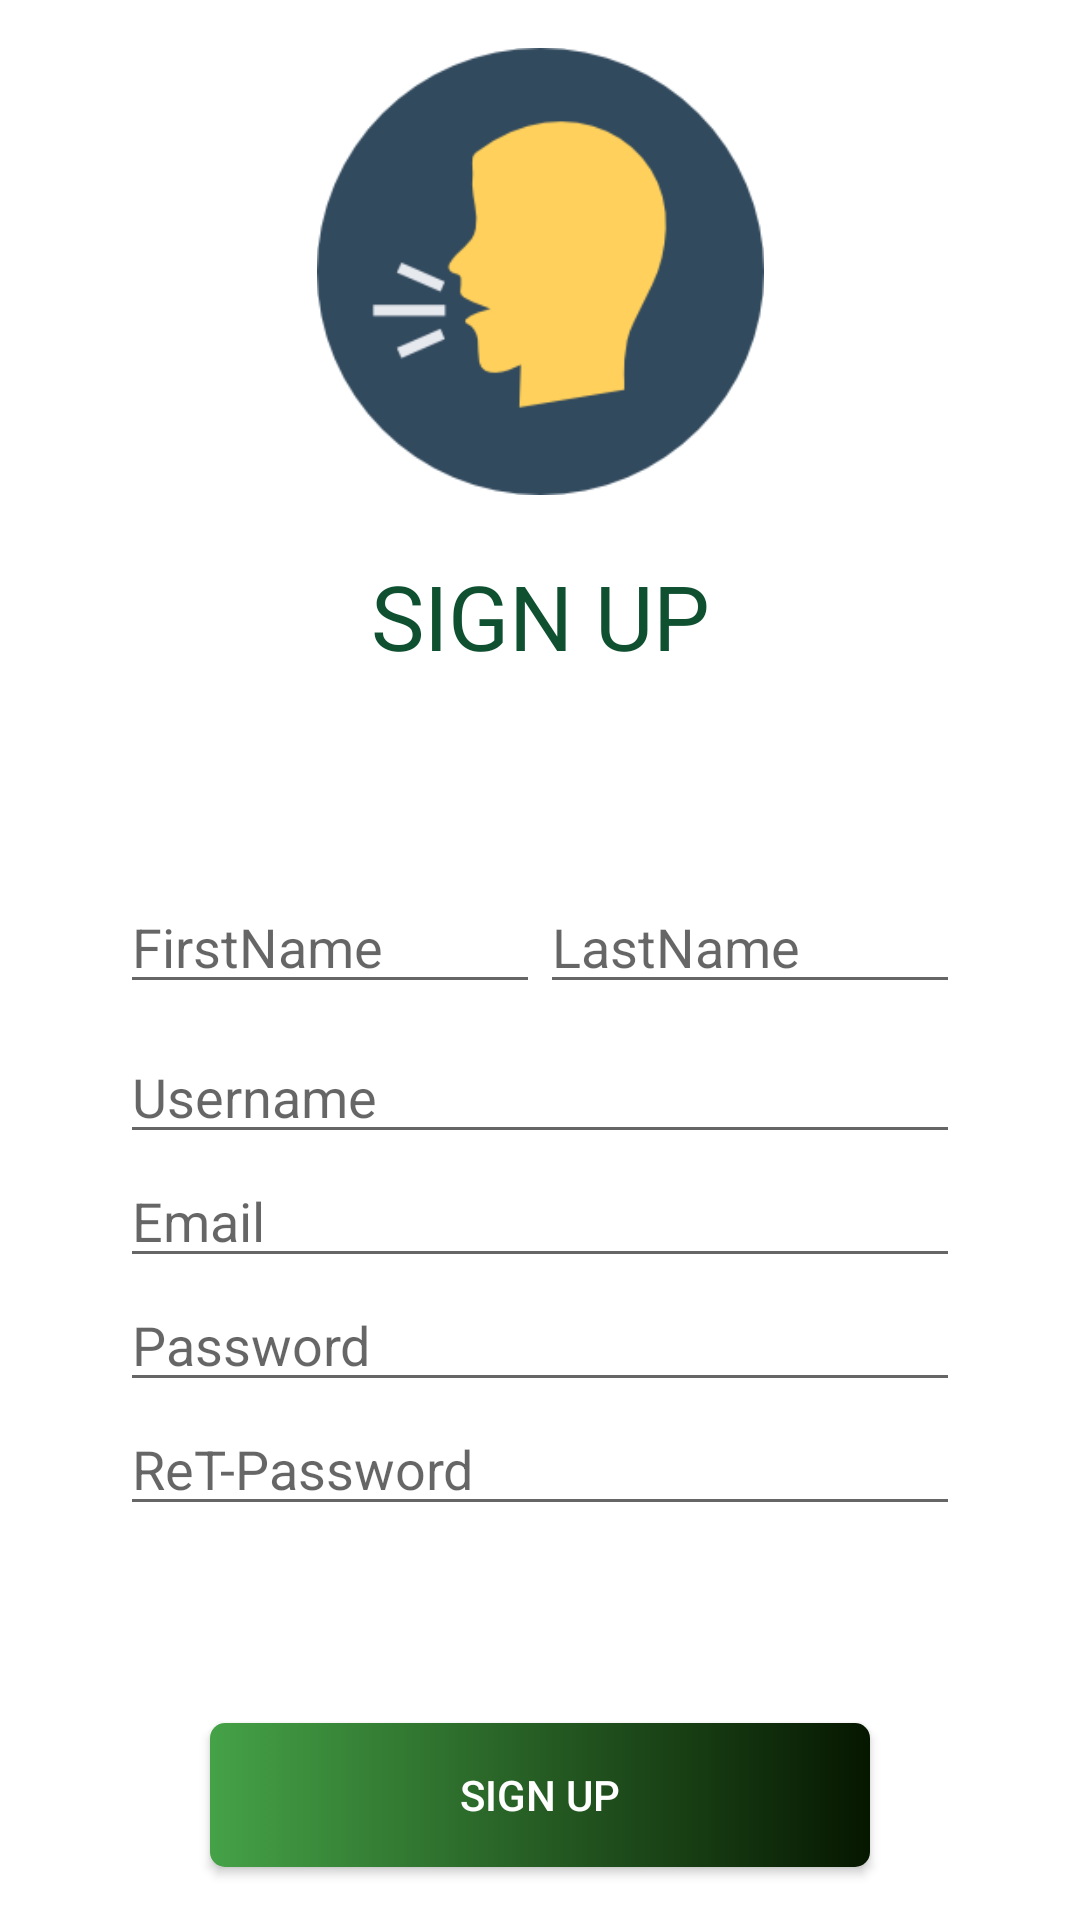

Layout XML and referenced resources for this Android screen:
<!-- AndroidManifest.xml: application theme AppTheme -->
<!-- res/layout/activity_chat_sign_up.xml -->
<?xml version="1.0" encoding="utf-8"?>
<androidx.constraintlayout.widget.ConstraintLayout xmlns:android="http://schemas.android.com/apk/res/android"
    xmlns:app="http://schemas.android.com/apk/res-auto"
    xmlns:tools="http://schemas.android.com/tools"
    android:layout_width="match_parent"
    android:layout_height="match_parent"
    tools:context=".ChatSignUp">

    <androidx.constraintlayout.widget.ConstraintLayout
        android:id="@+id/SignUpForm"
        android:layout_width="0dp"
        android:layout_height="0dp"
        android:background="@android:color/white"
        android:visibility="visible"
        app:layout_constraintBottom_toBottomOf="parent"
        app:layout_constraintEnd_toEndOf="parent"
        app:layout_constraintStart_toStartOf="parent"
        app:layout_constraintTop_toTopOf="parent">

        <TextView
            android:id="@+id/textView4"
            android:layout_width="0dp"
            android:layout_height="wrap_content"
            android:layout_marginStart="100dp"
            android:layout_marginTop="20dp"
            android:layout_marginEnd="100dp"
            android:text="SIGN UP"
            android:textAlignment="center"
            android:textColor="#0F5031"
            android:textSize="30sp"
            android:visibility="visible"
            app:layout_constraintEnd_toEndOf="parent"
            app:layout_constraintHorizontal_bias="0.0"
            app:layout_constraintStart_toStartOf="parent"
            app:layout_constraintTop_toBottomOf="@+id/imageView3" />

        <ImageView
            android:id="@+id/imageView3"
            android:layout_width="167dp"
            android:layout_height="149dp"
            android:layout_marginTop="16dp"
            app:layout_constraintEnd_toEndOf="parent"
            app:layout_constraintStart_toStartOf="parent"
            app:layout_constraintTop_toTopOf="parent"
            app:srcCompat="@drawable/speak" />

        <LinearLayout
            android:id="@+id/linearLayout"
            android:layout_width="0dp"
            android:layout_height="46dp"
            android:layout_marginStart="40dp"
            android:layout_marginTop="68dp"
            android:layout_marginEnd="40dp"
            android:orientation="horizontal"
            app:layout_constraintEnd_toEndOf="parent"
            app:layout_constraintHorizontal_bias="0.0"
            app:layout_constraintStart_toStartOf="parent"
            app:layout_constraintTop_toBottomOf="@+id/textView4">

            <EditText
                android:id="@+id/FirstName"
                android:layout_width="wrap_content"
                android:layout_height="wrap_content"
                android:layout_weight="1"
                android:ems="10"
                android:hint="FirstName"
                android:inputType="textPersonName"
                android:visibility="visible" />

            <EditText
                android:id="@+id/LastName"
                android:layout_width="wrap_content"
                android:layout_height="wrap_content"
                android:layout_weight="1"
                android:ems="10"
                android:hint="LastName"
                android:inputType="textPersonName"
                android:visibility="visible" />
        </LinearLayout>

        <LinearLayout
            android:id="@+id/linearLayout2"
            android:layout_width="0dp"
            android:layout_height="183dp"
            android:layout_marginStart="40dp"
            android:layout_marginTop="4dp"
            android:layout_marginEnd="40dp"
            android:orientation="vertical"
            app:layout_constraintEnd_toEndOf="parent"
            app:layout_constraintStart_toStartOf="parent"
            app:layout_constraintTop_toBottomOf="@+id/linearLayout">

            <EditText
                android:id="@+id/Username"
                android:layout_width="match_parent"
                android:layout_height="wrap_content"
                android:ems="10"
                android:hint="Username"
                android:inputType="textPersonName" />

            <EditText
                android:id="@+id/EmailSignUp"
                android:layout_width="match_parent"
                android:layout_height="wrap_content"
                android:ems="10"
                android:hint="Email"
                android:inputType="textEmailAddress" />

            <EditText
                android:id="@+id/PasswordSignUp"
                android:layout_width="match_parent"
                android:layout_height="wrap_content"
                android:ems="10"
                android:hint="Password"
                android:inputType="textPassword" />

            <EditText
                android:id="@+id/PasswordReT"
                android:layout_width="match_parent"
                android:layout_height="wrap_content"
                android:ems="10"
                android:hint="ReT-Password"
                android:inputType="textPassword" />

        </LinearLayout>

        <Button
            android:id="@+id/SignUpBttn"
            android:layout_width="0dp"
            android:layout_height="wrap_content"
            android:layout_marginStart="70dp"
            android:layout_marginTop="48dp"
            android:layout_marginEnd="70dp"
            android:layout_marginBottom="30dp"
            android:background="@drawable/background"
            android:text="Sign Up"
            android:textColor="@android:color/white"
            app:layout_constraintBottom_toBottomOf="parent"
            app:layout_constraintEnd_toEndOf="parent"
            app:layout_constraintHorizontal_bias="0.0"
            app:layout_constraintStart_toStartOf="parent"
            app:layout_constraintTop_toBottomOf="@+id/linearLayout2"
            app:layout_constraintVertical_bias="0.0" />

    </androidx.constraintlayout.widget.ConstraintLayout>

</androidx.constraintlayout.widget.ConstraintLayout>
<!-- resources referenced by this layout -->
<resources>
  <!-- drawable background (drawable) -->
  <?xml version="1.0" encoding="utf-8"?>
  <selector xmlns:android="http://schemas.android.com/apk/res/android">
      <item>
          <shape>
              <gradient android:angle="180"
                  android:startColor="#061700"
                  android:endColor="#45a247"
                  />
              <corners android:radius="5dp" />
          </shape>
      </item>
  </selector>
  <!-- drawable speak: png bitmap (drawable, 6729 bytes) -->
  <style name="AppTheme" parent="Theme.AppCompat.Light.NoActionBar">
          
          <item name="colorPrimary">@color/colorPrimary</item>
          <item name="colorPrimaryDark">@color/colorPrimaryDark</item>
          <item name="colorAccent">@color/colorAccent</item>
      </style>
  <color name="colorPrimary">#008577</color>
  <color name="colorPrimaryDark">#00574B</color>
  <color name="colorAccent">#8A7A80</color>
</resources>
